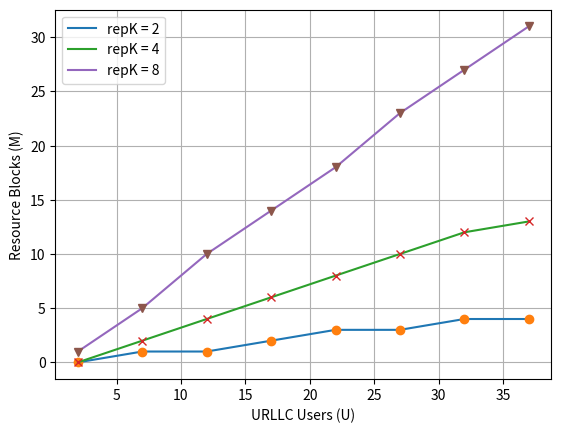

Write the Python code that produced this figure.
import numpy as np
import math
import matplotlib.pyplot as plt 
import random
from math import comb

N = np.arange(2,40,5)
P_ci = 10 **-3
K = [2,4,8]
lamda = 1.25 * (10 ** -4)

resk = []
for k in K:
    res = []
    for n in N:
        a = (np.exp(-k*lamda) - np.exp(-lamda))
        b = ((1 - P_ci) ** (1/(n-1))) - 1
        M1 = round(a/b)
        res.append(M1)
    resk.append(res)
    
fig = plt.figure(dpi=200)
ax = fig.add_subplot(111)
plt.plot(N, resk[0], label = 'repK = 2')
plt.plot(N, resk[0], 'o')
plt.plot(N, resk[1], label = 'repK = 4')
plt.plot(N, resk[1], 'x')
plt.plot(N, resk[2], label = 'repK = 8')
plt.plot(N, resk[2], 'v')
plt.grid()
plt.legend()
#plt.ylim(10**-4, 10**-2)
#plt.title("Colision probability of the first reserved resource")
plt.xlabel("URLLC Users (U)")
plt.ylabel("Resource Blocks (M)")
#fig.savefig('M_U_K.svg', format='svg', dpi=1200)